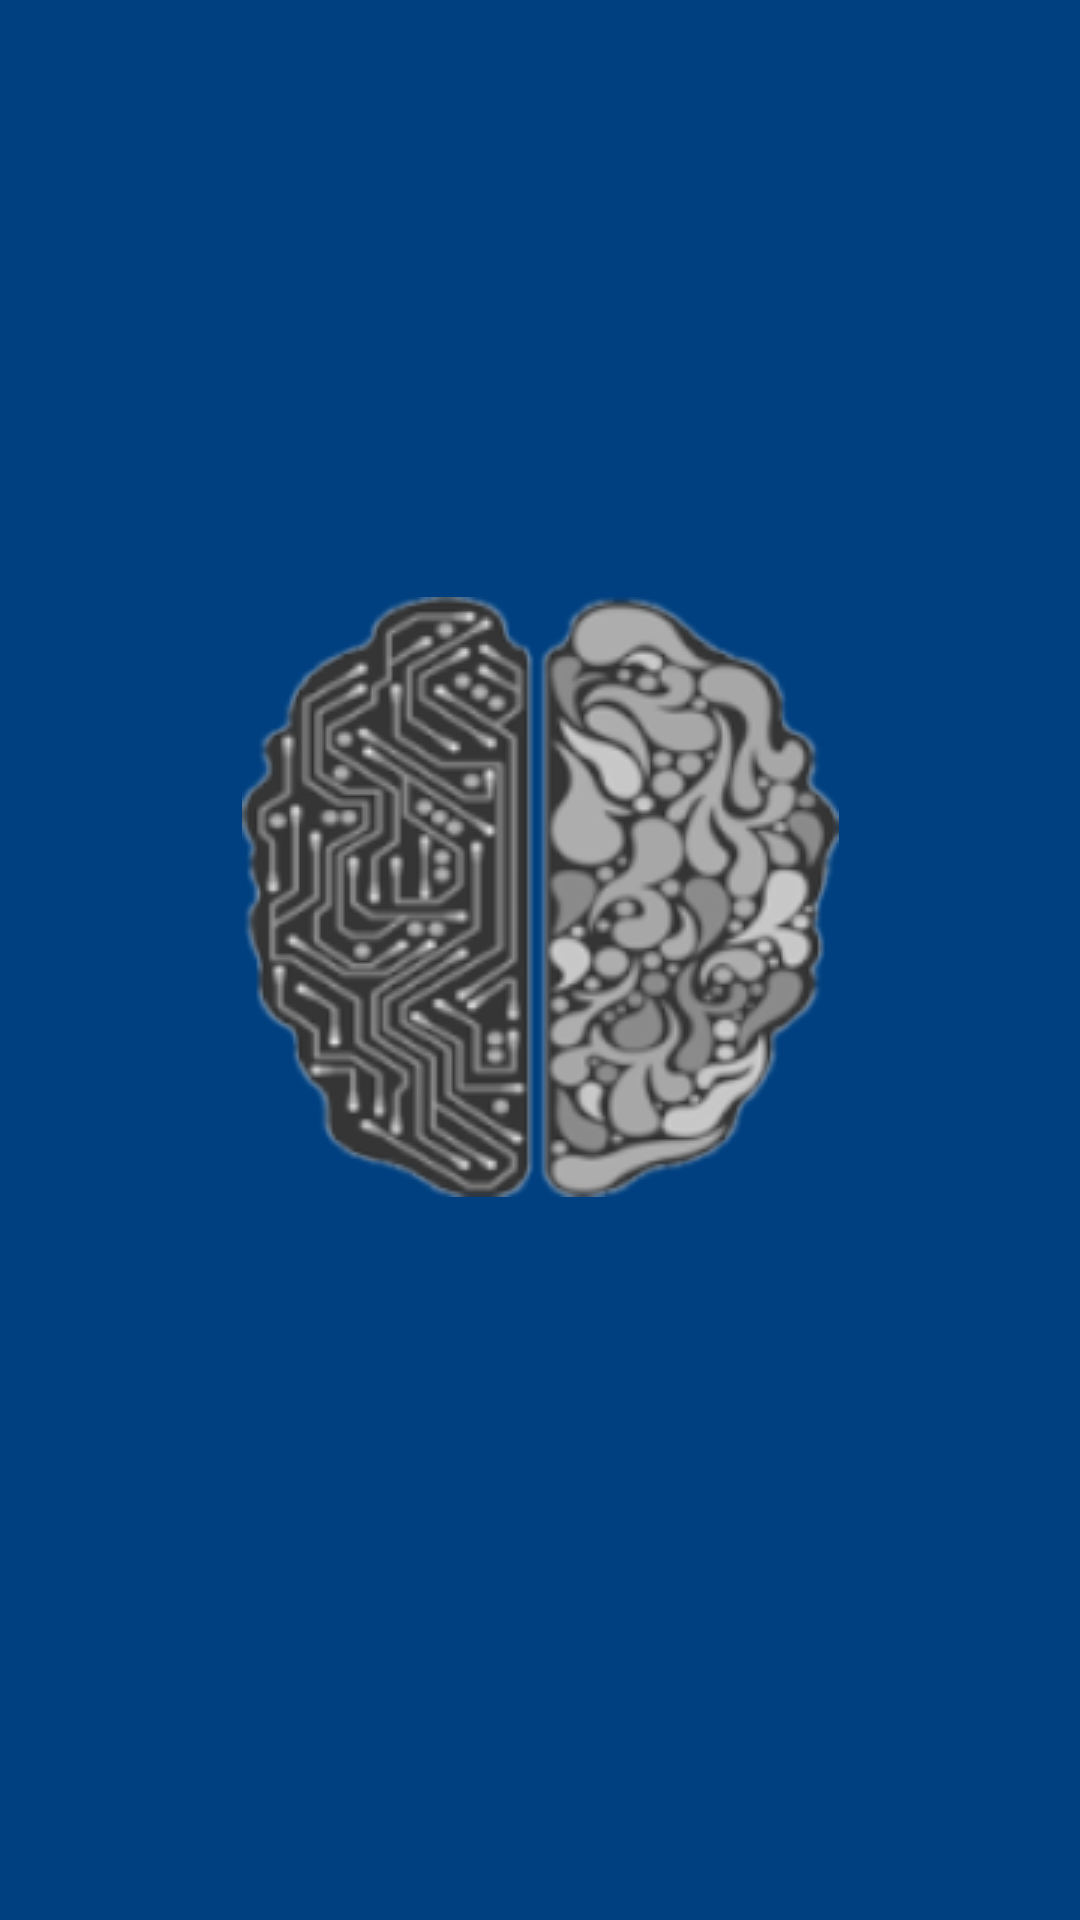

The Android layout XML behind this screen, and the referenced resources:
<!-- AndroidManifest.xml: application theme AppTheme -->
<!-- res/layout/activity_main.xml -->
<?xml version="1.0" encoding="utf-8"?>
<androidx.constraintlayout.widget.ConstraintLayout xmlns:android="http://schemas.android.com/apk/res/android"
    xmlns:app="http://schemas.android.com/apk/res-auto"
    xmlns:tools="http://schemas.android.com/tools"
    android:layout_width="match_parent"
    android:layout_height="match_parent"
    android:background="?attr/backgroundcolor"
    tools:context=".MainActivity">

    <ImageView
        android:id="@+id/imageView"
        android:layout_width="wrap_content"
        android:layout_height="wrap_content"
        android:layout_marginStart="100dp"
        android:layout_marginLeft="100dp"
        android:layout_marginTop="200dp"
        android:layout_marginEnd="100dp"
        android:layout_marginRight="100dp"
        android:layout_marginBottom="253dp"
        app:layout_constraintBottom_toBottomOf="parent"
        app:layout_constraintEnd_toEndOf="parent"
        app:layout_constraintStart_toStartOf="parent"
        app:layout_constraintTop_toTopOf="parent"
        app:layout_constraintVertical_bias="0.102"
        app:srcCompat="@drawable/logo11" />

    <TextView
        android:id="@+id/using"
        android:layout_width="245dp"
        android:layout_height="60dp"
        android:layout_marginStart="65dp"
        android:layout_marginLeft="65dp"
        android:layout_marginEnd="101dp"
        android:layout_marginRight="101dp"
        android:layout_marginBottom="255dp"
        android:paddingLeft="22dp"
        android:text="@string/smarter"
        android:textColor="#ffffff"
        android:textSize="20pt"
        android:textStyle="bold|italic"
        app:fontFamily="casual"
        app:layout_constraintBottom_toBottomOf="parent"
        app:layout_constraintEnd_toEndOf="parent"
        app:layout_constraintStart_toStartOf="parent"
        app:layout_constraintTop_toBottomOf="@+id/imageView"
        app:layout_constraintVertical_bias="0.0" />

</androidx.constraintlayout.widget.ConstraintLayout>
<!-- resources referenced by this layout -->
<resources>
  <!-- drawable logo11: png bitmap (drawable, 41144 bytes) -->
  <string name="smarter">SMARTER</string>
  <style name="AppTheme" parent="Theme.AppCompat.Light.NoActionBar">
          
          <item name="colorPrimary">@color/colorPrimary</item>//
          <item name="colorPrimaryDark">@color/colorPrimaryDark</item>//
          <item name="colorAccent">@color/colorAccent</item>//
          <item name="backgroundcolor">#004080</item>//
          <item name="backgroundhedar">@drawable/header</item>//
          <item name="backgrounddark">@drawable/baceground</item>//
          <item name="cardbackground">#ffffff</item>//
          <item name="backgroundmainscrren">@drawable/body3</item>//
          <item name="change">@drawable/dark</item>//
          <item name="text">Dark Mode</item>//
          <item name="backgroundbody">@drawable/body2</item>//
          <item name="textcolor">#000000</item>//
          <item name="tintcolor">#000000</item>
          <item name="buttoncolor">#004080</item>//
          <item name="createnod">#ffffff</item>//
      </style>
  <color name="colorPrimary">#004080</color>
  <color name="colorPrimaryDark">#004080</color>
  <color name="colorAccent">#004080</color>
  <!-- drawable body3: jpg bitmap (drawable, 140477 bytes) -->
  <!-- drawable dark: png bitmap (drawable, 80997 bytes) -->
  <!-- drawable body2: jpg bitmap (drawable, 22152 bytes) -->
</resources>
